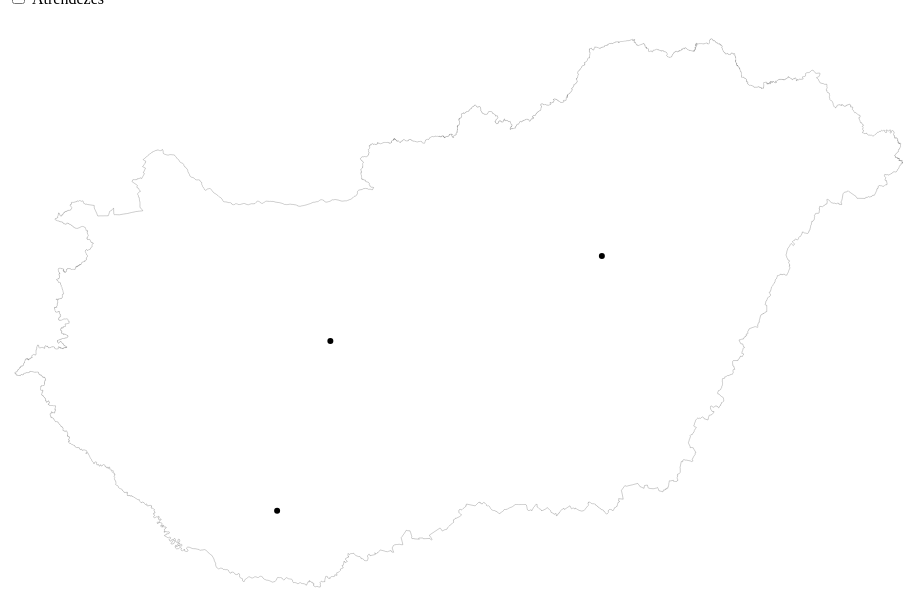
D3 v4 page, settled after 480 driven frames (8 s of simulated time); the page loaded 2 data file(s).


var width = 1160,
    height = 660;
var svg = d3.select("body").append("svg")
    .attr("width", width)
    .attr("height", height),
    margin = {top: 20, right: 20, bottom: 30, left: 240},
    width = +svg.attr("width") - margin.left - margin.right,
    height = +svg.attr("height") - margin.top - margin.bottom;;
var projection = d3.geoMercator()
    .center([19.5, 47.18])
    .scale(7500)
    .translate([width / 2, height / 2]);
var x = d3.scaleLinear().rangeRound([0, width]),
    y = d3.scaleLinear().rangeRound([0, height]);
var path = d3.geoPath().projection(projection);
var ssv = d3.dsvFormat(",");
function hucsv(adat, callback) {
  d3.request(adat)
	.mimeType("text/plain")
	.response(function(xhr) { return ssv.parse(xhr.responseText);})
      .get(function(data) {callback(null, data);});
  
};
queue()
    .defer(d3.json, "Hungary.json")
    .defer(hucsv, "edu_adat.csv")
    .await(ready);
function ready(error, hun, helyseg) {
  if (error) throw error;
//console.log(helyseg);
  svg.selectAll(".orszag")
    .data(topojson.feature(hun, hun.objects.Hungary).features)
    .enter()
    .append("path")
    //.attr("class", function(d) { return "kerulet " + d.properties.region})
    .attr("d", path)
    .attr("fill", "white")
    .attr("stroke", "black")
    .attr("stroke-width", 0.2);
    //.on("mouseover", function() {
    //    d3.select(this)
    //        .attr("fill", function(d) {return d.properties.szin});
             /*.attr("fill", "green"); */
  //})
  //  .on("mouseout", function() {
  //      d3.select(this)
  //         .transition()
  //         .duration(250)
  //         .attr("fill", "black");
  //});
  
  var hely = svg.selectAll(".varos")
    .data(helyseg)
  .enter().append("circle", ".varos")
    .attr("r", 3)
    .attr("class", "varos")
    .attr("transform", function(d) {return "translate(" + projection([d.long, d.lat]) + ")";});
  
  hely.append("title")
    .text(function(d) {return d.isk;});
    //.attr("class", "varos")
    //.text(function(d) {return d.helys});
d3.select("#atrendez").on("change", valtoz);

function valtoz() {
if ((d3.select('input[name="rendez"]').property("checked") == true)) {
change();
}
if ((d3.select('input[name="rendez"]').property("checked") == false)) {
terkep();
}
}

function change() {
d3.selectAll("path")
	.transition()
	.duration(1000)
	.style("opacity", 0);
//d3.selectAll("path").remove().exit();
x.domain([d3.min(helyseg, function(d) { return d.csh_index; }), d3.max(helyseg, function(d) { return d.csh_index; })]);
y.domain([0, d3.max(helyseg, function(d) { return d.m_stat; })]);
//svg.attr("transform", "translate(" + margin.left + "," + margin.top + ")");
	
svg.append("g")
      .attr("class", "axis axis--x")
      .attr("transform", "translate(0," + height + ")")
      .call(d3.axisBottom(x)); 
	
svg.append("g")
      .attr("class", "axis axis--y")
      .call(d3.axisLeft(y));
//svg.selectAll(".dot")
//      .data(helyseg)
//      .enter().append("circle")
//      .attr("class", "dot")
//      .attr("r", 3.5)
//      .attr("cx", function(d) { return x(d.csh_index); })
//      .attr("cy", function(d) { return y(d.m_stat); });
d3.selectAll(".varos")
	.transition()
	.duration(500)
	.attr("transform", "translate(0)")
	.attr("cx", function(d) {return x(d.csh_index);})
	.attr("cy", function(d) {return y(d.m_stat);});
}

function terkep() {
d3.selectAll(".axis")
	.transition()
	.duration(1000)
	.style("opacity", 0);
d3.selectAll(".axis").remove().exit();

d3.selectAll(".varos")
	.transition()
	.duration(500)
	.attr("transform", function(d) {return "translate(" + projection([d.long, d.lat]) + ")";})
	.attr("cx", 0)
	.attr("cy", 0);
d3.selectAll("path")
	.transition()
	.duration(1000)
	.style("opacity", 1);
}

}
/* JavaScript goes here. */


### data: Hungary.json
{
 "type": "Topology",
 "transform": {
  "scale": [
   0.0006785,
   0.0002848
  ],
  "translate": [
   16.11,
   45.74
  ]
 },
 "objects": {
  "Hungary": {
   "type": "GeometryCollection",
   "geometries": [
    "{... 3 keys}"
   ]
  }
 },
 "arcs": [
  [
   [
    0,
    3974
   ],
   [
    2,
    4
   ],
   [
    1,
    1
   ],
   [
    0,
    0
   ],
   [
    1,
    0
   ],
   [
    2,
    2
   ],
   [
    1,
    1
   ],
   [
    0,
    1
   ],
   "... 21,460 more items"
  ]
 ]
}